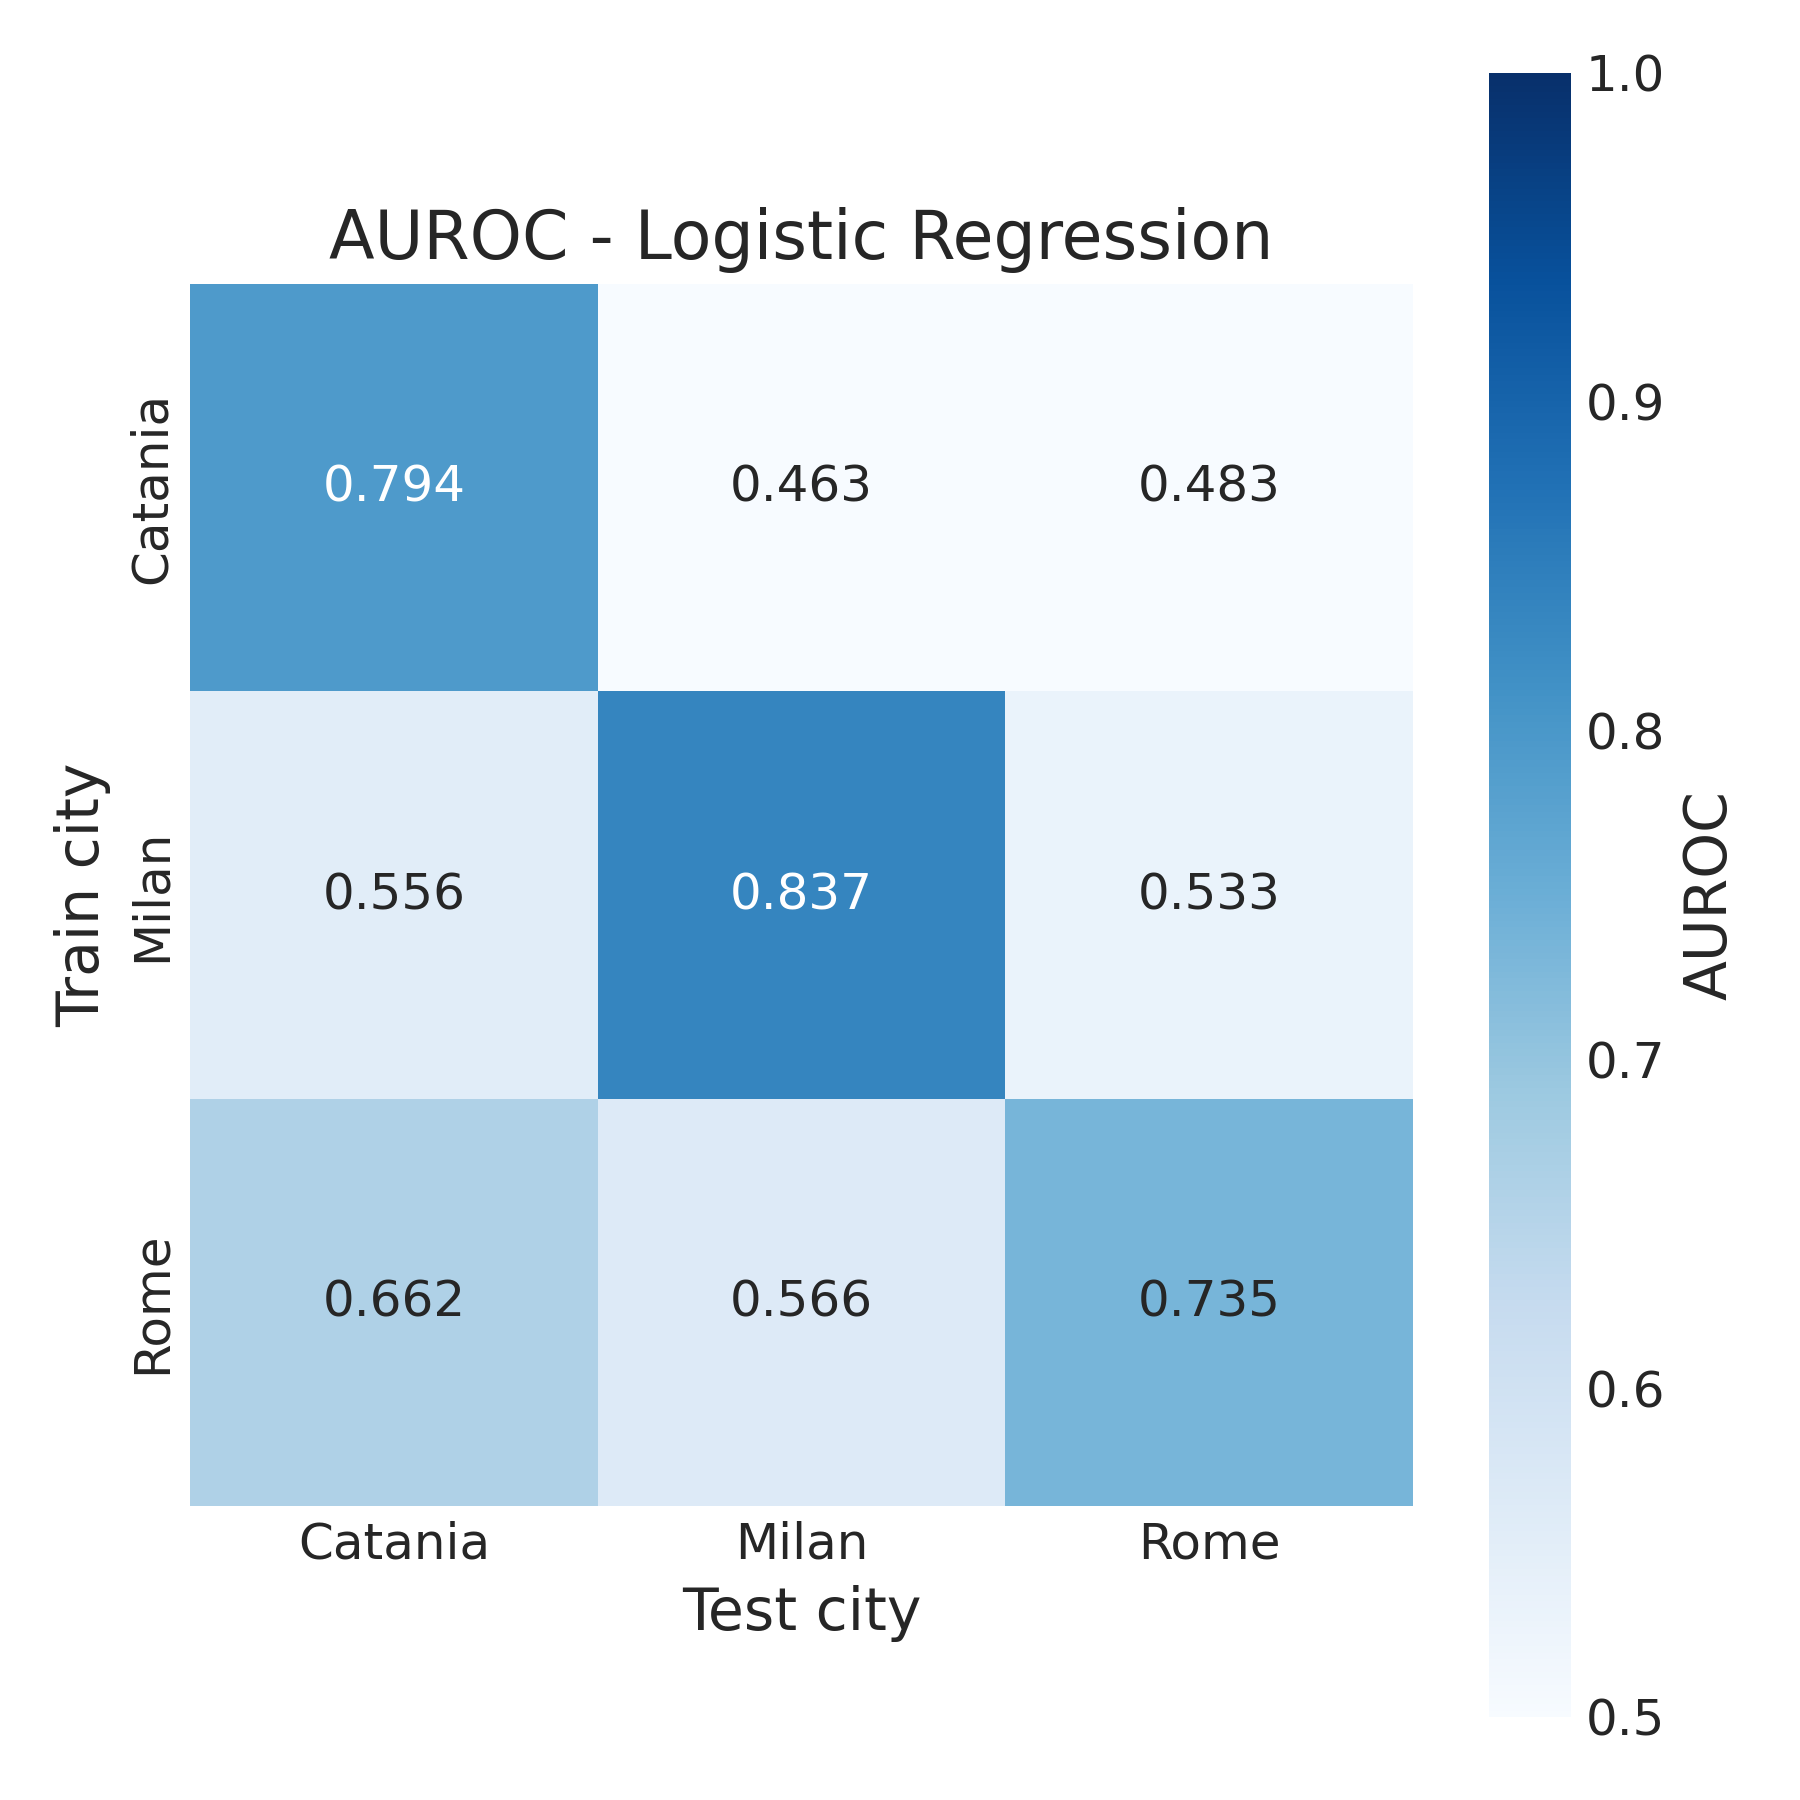

The table this chart was drawn from, first rows:
, Catania, Milan, Rome
Catania, 0.794, 0.4635, 0.4833
Milan, 0.556, 0.8369, 0.5331
Rome, 0.6619, 0.5663, 0.7354
